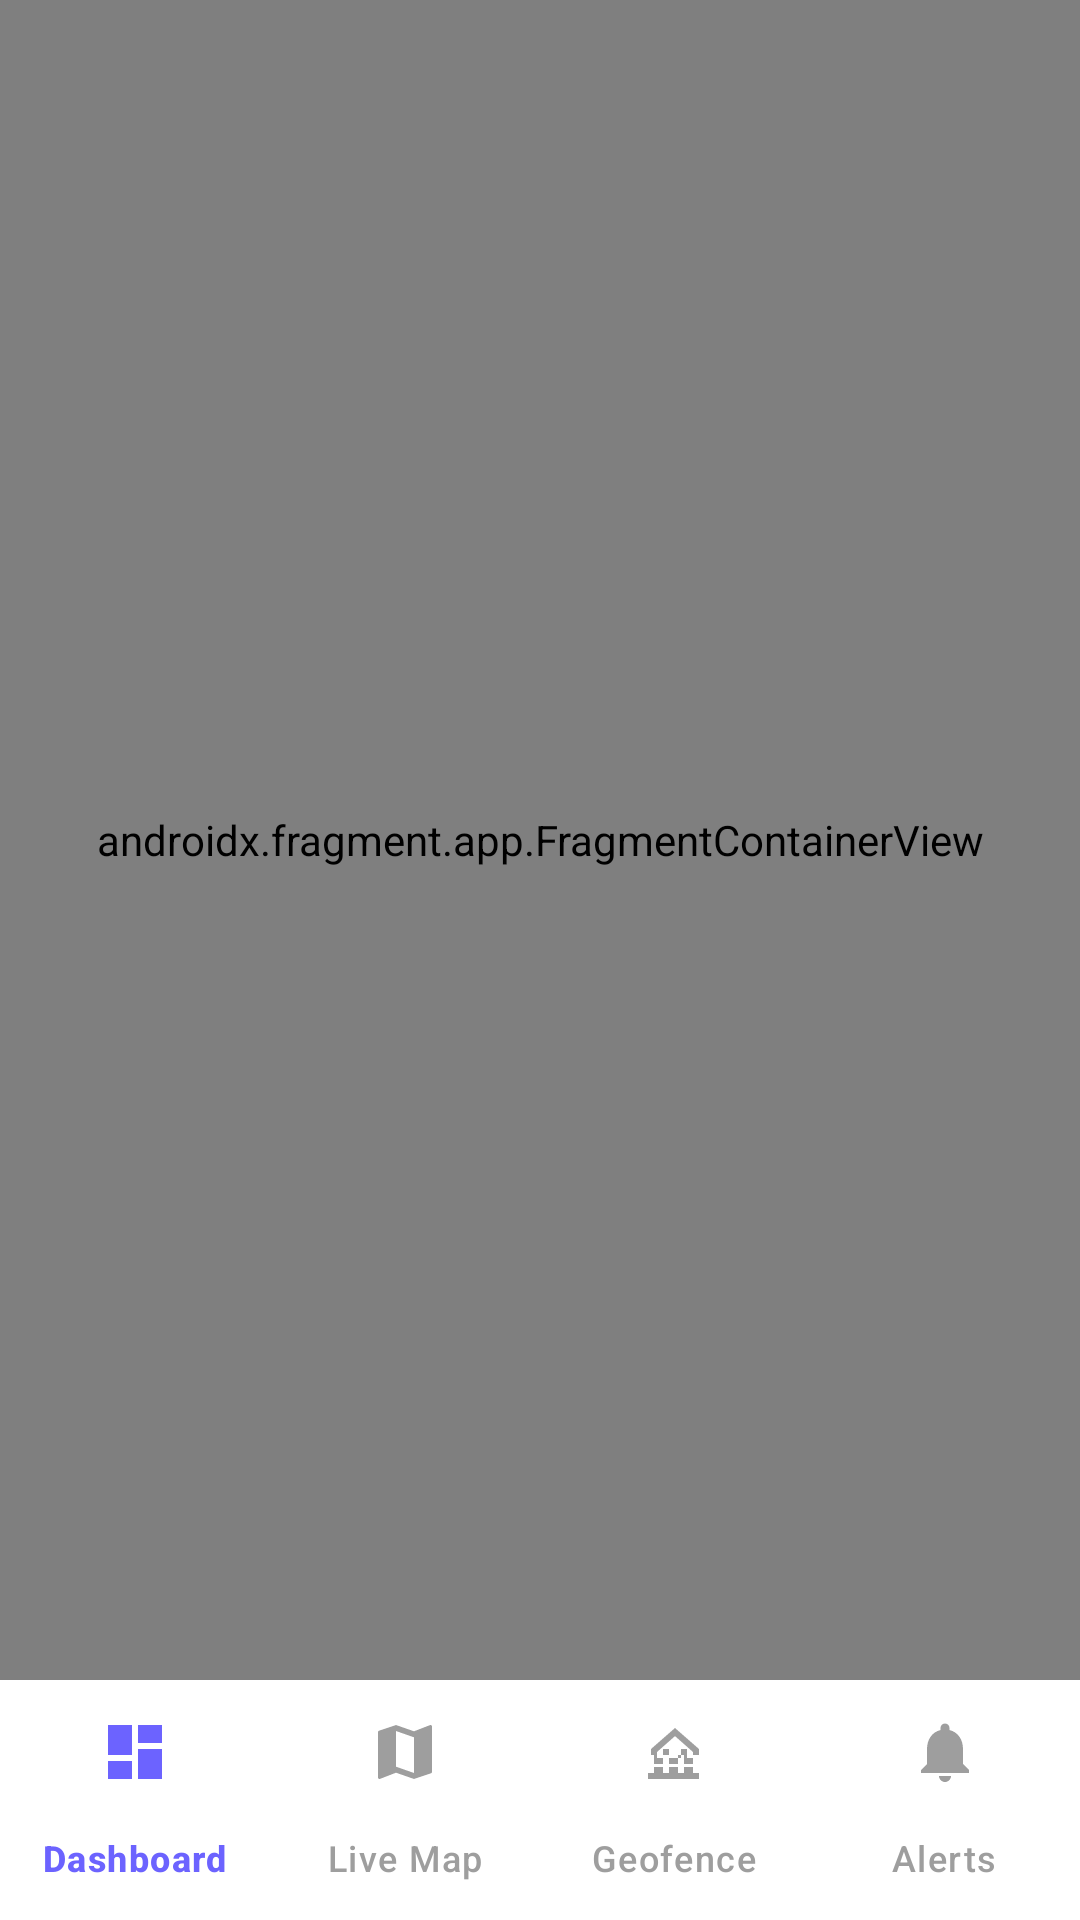

This screen was rendered from an Android layout file. Write that file and the resources it references.
<!-- AndroidManifest.xml: application theme Theme.InfantGeoFence -->
<!-- res/layout/activity_main.xml -->
<?xml version="1.0" encoding="utf-8"?>
<androidx.constraintlayout.widget.ConstraintLayout
    xmlns:android="http://schemas.android.com/apk/res/android"
    xmlns:app="http://schemas.android.com/apk/res-auto"
    android:layout_width="match_parent"
    android:layout_height="match_parent">

    <androidx.fragment.app.FragmentContainerView
        android:id="@+id/nav_host_fragment"
        android:name="androidx.navigation.fragment.NavHostFragment"
        android:layout_width="0dp"
        android:layout_height="0dp"
        app:defaultNavHost="true"
        app:navGraph="@navigation/nav_graph"
        app:layout_constraintTop_toTopOf="parent"
        app:layout_constraintBottom_toTopOf="@id/bottom_nav"
        app:layout_constraintStart_toStartOf="parent"
        app:layout_constraintEnd_toEndOf="parent" />

    <com.google.android.material.bottomnavigation.BottomNavigationView
        android:id="@+id/bottom_nav"
        android:layout_width="0dp"
        android:layout_height="wrap_content"
        android:background="@color/white"
        app:menu="@menu/bottom_nav_menu"
        app:labelVisibilityMode="labeled"
        app:itemIconTint="@color/nav_icon_color"
        app:itemTextColor="@color/nav_icon_color"
        app:layout_constraintBottom_toBottomOf="parent"
        app:layout_constraintStart_toStartOf="parent"
        app:layout_constraintEnd_toEndOf="parent"
        app:elevation="8dp" />

</androidx.constraintlayout.widget.ConstraintLayout>
<!-- resources referenced by this layout -->
<resources>
  <color name="white">#FFFFFF</color>
  <style name="Theme.InfantGeoFence" parent="Theme.Material3.Light.NoActionBar">
          <item name="colorPrimary">@color/purple_primary</item>
          <item name="colorPrimaryVariant">@color/purple_dark</item>
          <item name="colorSecondary">@color/purple_light</item>
          <item name="colorOnPrimary">@color/white</item>
          <item name="android:statusBarColor">@color/purple_primary</item>
          <item name="android:navigationBarColor">@color/white</item>
          <item name="android:windowBackground">@color/background_grey</item>
      </style>
  <color name="purple_primary">#6C63FF</color>
  <color name="purple_dark">#4A42CC</color>
  <color name="purple_light">#9C88FF</color>
  <color name="background_grey">#F5F5FA</color>
</resources>
